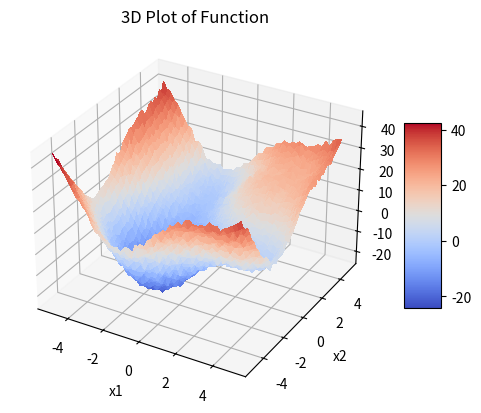

This figure's Python source:
import numpy as np
import matplotlib.pyplot as plt
from mpl_toolkits.mplot3d import Axes3D


def generate_and_plot_3d_function(f):
    x1, x2 = np.meshgrid(np.linspace(-5, 5, 50), np.linspace(-5, 5, 50))
    y = f(x1, x2)
    fig = plt.figure()
    ax = fig.add_subplot(111, projection="3d")
    surf = ax.plot_surface(x1, x2, y, cmap="coolwarm", linewidth=0, antialiased=False)
    fig.colorbar(surf, shrink=0.5, aspect=5)
    ax.set_xlabel("x1")
    ax.set_ylabel("x2")
    ax.set_zlabel("y")
    ax.set_title("3D Plot of Function")
    plt.show()


def main():
    # define an arbitrary 3d function
    f_x1_x2 = (
        lambda x1, x2: (x1**2 + x1 - 5 + 8 * np.sin(0.9 * x1))  # x1 function
        + (x2**2 + x2 - 5 + 7 * np.sin(0.9 * x2))  # x2 function
        + np.random.randn(*x1.shape)  # add noise
    )
    generate_and_plot_3d_function(f_x1_x2)


if __name__ == "__main__":
    main()
